Photos from the image-classification dataset "dataset_v3" in the GitHub repository yannmeri/PREPARATION_PLAN. Its 3 classes are: clay, loam, sand.

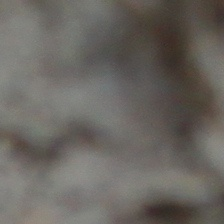
Label: clay

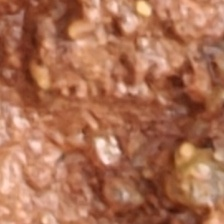
Label: clay

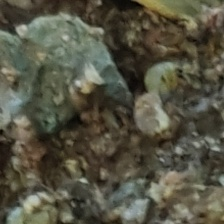
Label: sand

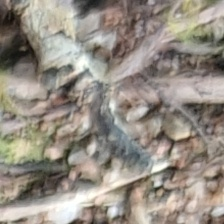
Label: sand

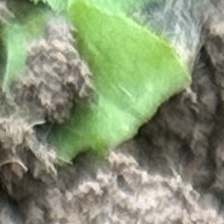
Label: loam

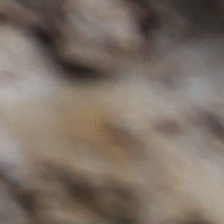
Label: loam
